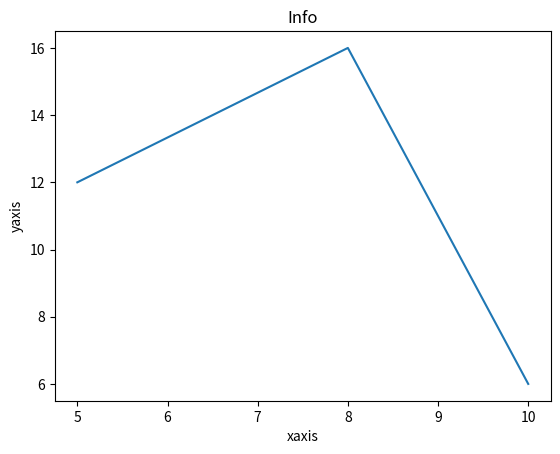

This chart was generated by the following Python code:
from  matplotlib import pyplot as plt
x=[5,8,10]
y=[12,16,6]
plt.plot(x,y)
plt.title('Info')
plt.ylabel('yaxis')
plt.xlabel('xaxis')
plt.show()